Image classification data set "dataset" (votero2/Object_Detection on GitHub). Class labels (6): bottle, cup, desodorant, flash drive, keys, pen.

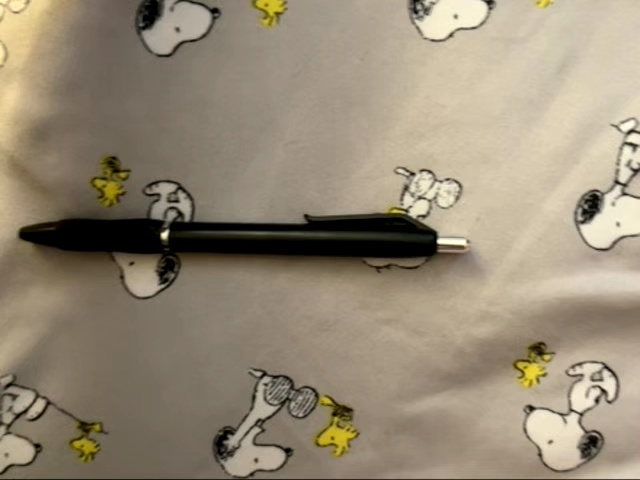
Label: pen

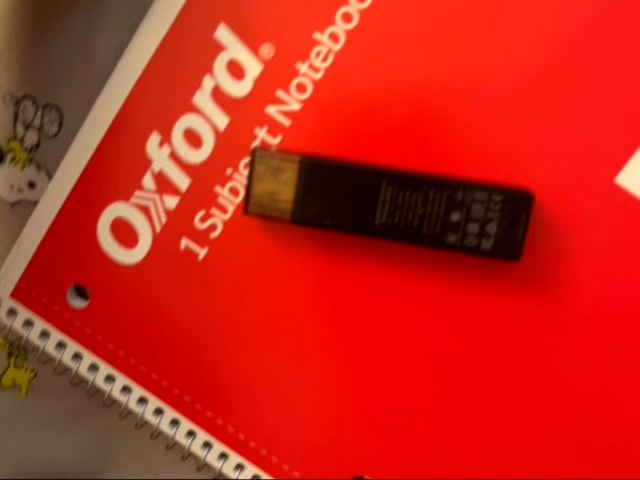
Label: flash drive

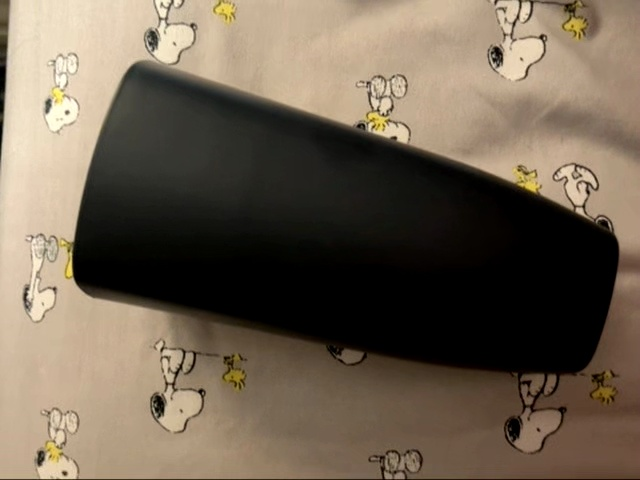
Label: cup

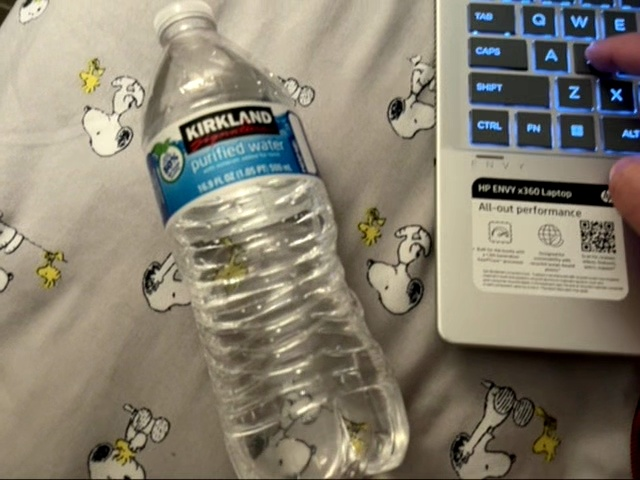
Label: bottle

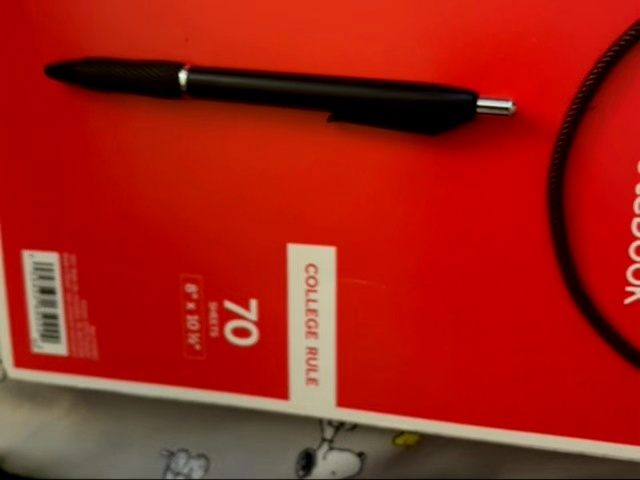
Label: pen

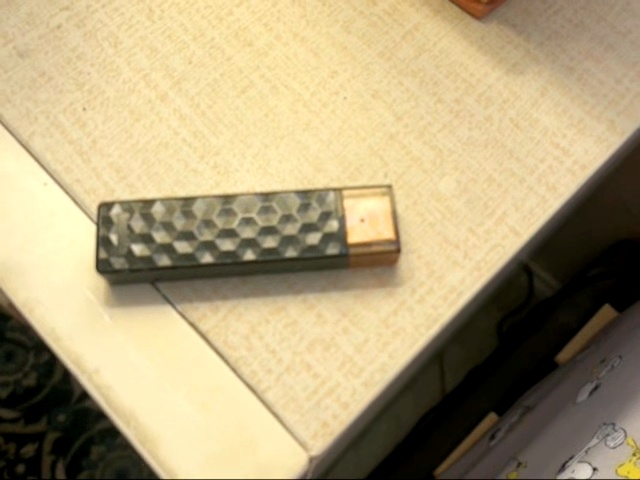
Label: flash drive
